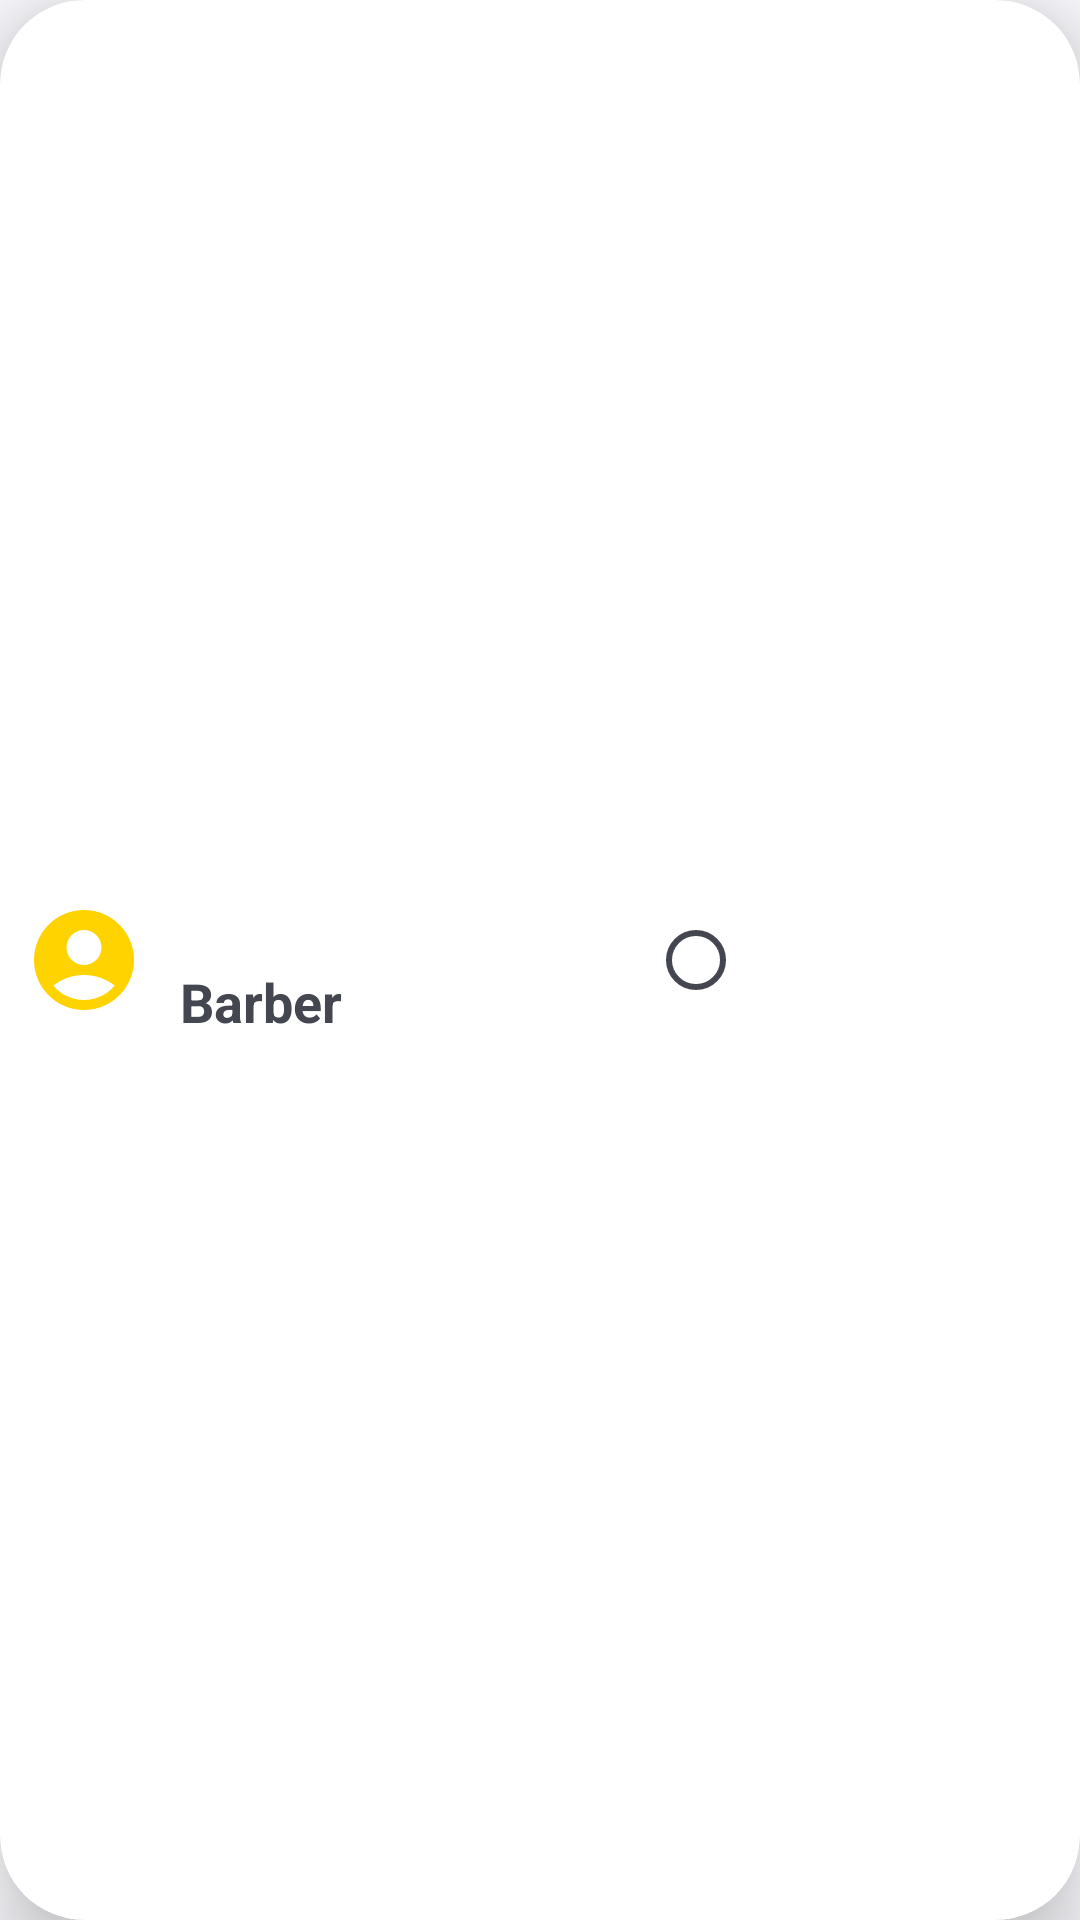

Write the Android layout XML for this screen, with the resource values it uses.
<!-- AndroidManifest.xml: application theme Theme.BarbeariaBrothers -->
<!-- res/layout/recycler_barber.xml -->
<?xml version="1.0" encoding="utf-8"?>
<androidx.cardview.widget.CardView xmlns:android="http://schemas.android.com/apk/res/android"
    xmlns:app="http://schemas.android.com/apk/res-auto"
    xmlns:tools="http://schemas.android.com/tools"
    android:id="@+id/rc_card"
    android:layout_width="wrap_content"
    android:layout_height="wrap_content"
    android:layout_gravity="center"
    android:layout_marginHorizontal="10dp"
    android:layout_marginVertical="8dp"
    android:layout_marginTop="8dp"
    android:visibility="visible"
    app:cardCornerRadius="28dp"
    app:cardElevation="15dp"
    app:contentPadding="8dp">

    <androidx.constraintlayout.widget.ConstraintLayout
        android:layout_width="match_parent"
        android:layout_height="match_parent">

        <ImageView
            android:id="@+id/rc_img"
            android:layout_width="40dp"
            android:layout_height="40dp"
            app:layout_constraintBottom_toBottomOf="parent"
            app:layout_constraintStart_toStartOf="parent"
            app:layout_constraintTop_toTopOf="parent"
            app:srcCompat="@drawable/baseline_account_circle_24" />

        <TextView
            android:id="@+id/rc_name"
            android:layout_width="wrap_content"
            android:layout_height="wrap_content"
            android:layout_marginStart="12dp"
            android:text="Barber"
            android:textSize="18sp"
            android:textStyle="bold"
            app:layout_constraintBottom_toBottomOf="parent"
            app:layout_constraintStart_toEndOf="@+id/rc_img"
            app:layout_constraintTop_toTopOf="parent"
            app:layout_constraintVertical_bias="0.523" />

        <androidx.appcompat.widget.AppCompatRadioButton
            android:id="@+id/rcAddBarber"
            android:layout_width="wrap_content"
            android:layout_height="wrap_content"
            android:layout_marginStart="14dp"
            app:layout_constraintBottom_toBottomOf="parent"
            app:layout_constraintEnd_toEndOf="parent"
            app:layout_constraintStart_toEndOf="@+id/rc_name"
            app:layout_constraintTop_toTopOf="parent" />

    </androidx.constraintlayout.widget.ConstraintLayout>
</androidx.cardview.widget.CardView>
<!-- resources referenced by this layout -->
<resources>
  <!-- drawable baseline_account_circle_24 (drawable) -->
  <vector xmlns:android="http://schemas.android.com/apk/res/android" android:height="24dp" android:tint="#FFD300" android:viewportHeight="24" android:viewportWidth="24" android:width="24dp">
        
      <path android:fillColor="@android:color/white" android:pathData="M12,2C6.48,2 2,6.48 2,12s4.48,10 10,10s10,-4.48 10,-10S17.52,2 12,2zM12,6c1.93,0 3.5,1.57 3.5,3.5S13.93,13 12,13s-3.5,-1.57 -3.5,-3.5S10.07,6 12,6zM12,20c-2.03,0 -4.43,-0.82 -6.14,-2.88C7.55,15.8 9.68,15 12,15s4.45,0.8 6.14,2.12C16.43,19.18 14.03,20 12,20z"/>
      
  </vector>
  <style name="Theme.BarbeariaBrothers" parent="Base.Theme.BarbeariaBrothers" />
  <style name="Base.Theme.BarbeariaBrothers" parent="Theme.Material3.DynamicColors.DayNight.NoActionBar">
          
          
          <item name="android:statusBarColor">@color/black</item>
      </style>
  <color name="black">#FF000000</color>
</resources>
